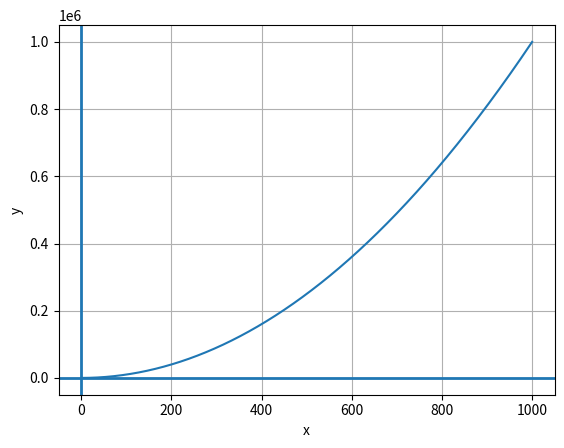

The script that saved this image:
import matplotlib.pyplot as plt
import numpy as np

x = np.linspace(0, 1000, 5000)
y = x ** 2

plt.plot(x,y)
plt.xlabel('x')
plt.ylabel('y')
plt.grid()
plt.axhline(linewidth=2)
plt.axvline(linewidth=2)
plt.show()
